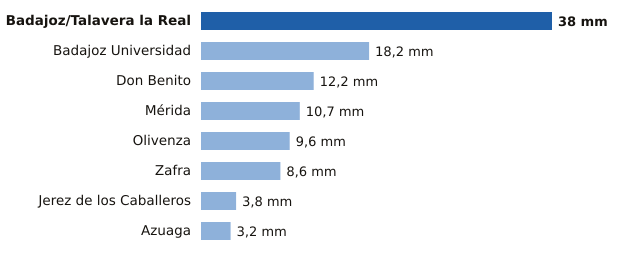

The file beside this chart, header and first rows:
estacion, provincia, mm
Badajoz/Talavera la Real, Badajoz, 38.0
Badajoz Universidad, Badajoz, 18.2
Don Benito, Badajoz, 12.2
Mérida, Badajoz, 10.7
Olivenza, Badajoz, 9.6
Zafra, Badajoz, 8.6
Jerez de los Caballeros, Badajoz, 3.8
Azuaga, Badajoz, 3.2
